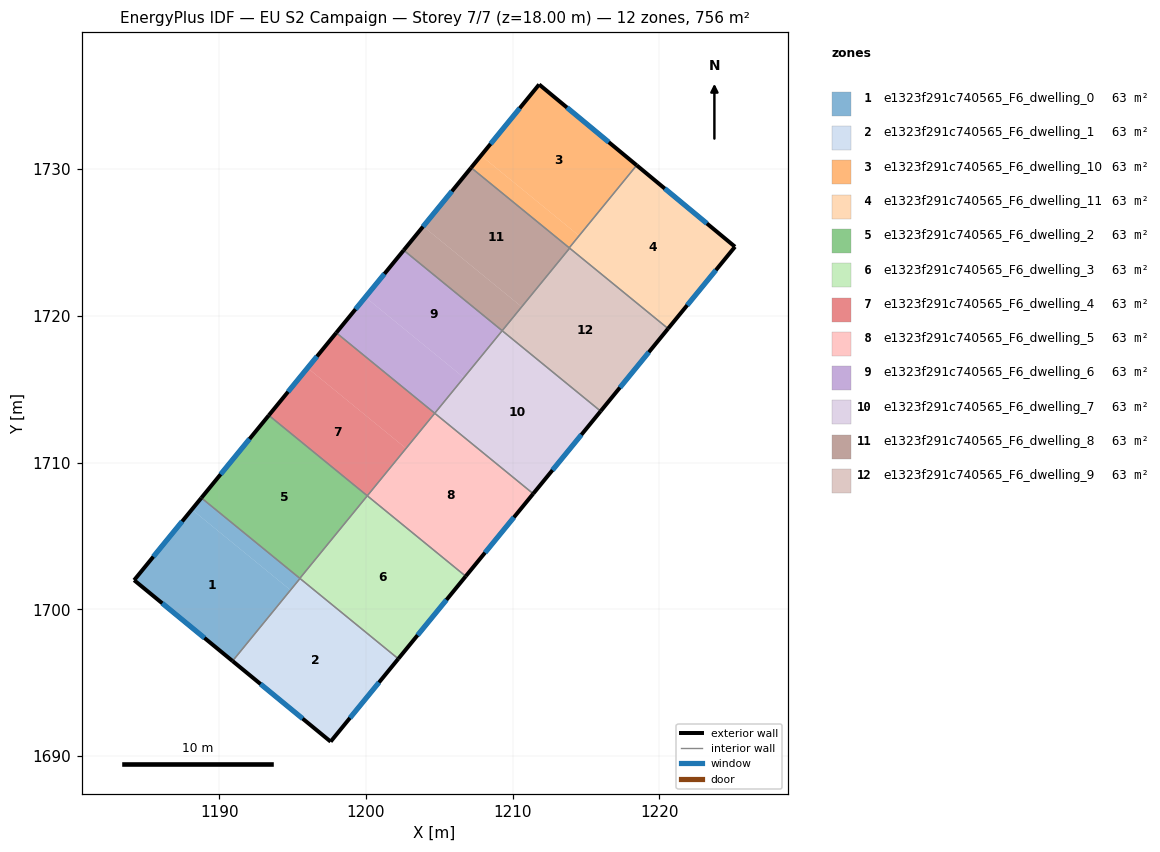
=== STOREY PLAN SPEC (per zone: floor XY polygon, exterior-wall plan segments, windows/doors) ===
zone 1: e1323f291c740565_F6_dwelling_0  (63.0 m²)
  floor: (1194.84, 1701.32) (1190.89, 1696.48) (1184.19, 1701.98) (1188.13, 1706.80)
  floor: (1195.49, 1702.09) (1190.90, 1696.47) (1190.89, 1696.48) (1195.47, 1702.10)
  floor: (1195.48, 1702.11) (1194.84, 1701.32) (1188.13, 1706.80) (1188.78, 1707.59)
  exterior wall: (1184.19, 1701.98) – (1190.90, 1696.47)  [8.7 m]
    window: (1186.11, 1700.41) – (1188.98, 1698.05)  [4.8 m²]
  exterior wall: (1188.78, 1707.59) – (1184.19, 1701.98)  [7.2 m]
    window: (1187.47, 1705.99) – (1185.50, 1703.59)  [4.0 m²]
  interior walls: 3
zone 2: e1323f291c740565_F6_dwelling_1  (63.0 m²)
  floor: (1202.19, 1696.61) (1197.59, 1690.98) (1190.90, 1696.47) (1195.49, 1702.09)
  floor: (1202.20, 1696.62) (1202.19, 1696.61) (1195.49, 1702.09) (1195.50, 1702.10)
  exterior wall: (1190.90, 1696.47) – (1197.59, 1690.98)  [8.7 m]
    window: (1192.81, 1694.90) – (1195.68, 1692.55)  [4.8 m²]
  exterior wall: (1197.59, 1690.98) – (1202.20, 1696.62)  [7.3 m]
    window: (1198.90, 1692.59) – (1200.88, 1695.01)  [4.0 m²]
  interior walls: 2
zone 3: e1323f291c740565_F6_dwelling_10  (63.0 m²)
  floor: (1218.45, 1730.26) (1214.52, 1725.46) (1207.84, 1730.92) (1211.80, 1735.77)
  floor: (1214.52, 1725.46) (1213.85, 1724.64) (1207.16, 1730.10) (1207.84, 1730.92)
  exterior wall: (1218.45, 1730.26) – (1211.80, 1735.77)  [8.6 m]
    window: (1216.55, 1731.84) – (1213.70, 1734.20)  [4.8 m²]
  exterior wall: (1211.80, 1735.77) – (1207.16, 1730.10)  [7.3 m]
    window: (1210.47, 1734.15) – (1208.49, 1731.72)  [4.0 m²]
  interior walls: 2
zone 4: e1323f291c740565_F6_dwelling_11  (63.0 m²)
  floor: (1225.15, 1724.71) (1220.59, 1719.13) (1213.88, 1724.61) (1218.47, 1730.24)
  floor: (1218.47, 1730.24) (1214.55, 1725.44) (1214.52, 1725.46) (1218.45, 1730.26)
  floor: (1214.55, 1725.44) (1213.87, 1724.62) (1213.85, 1724.64) (1214.52, 1725.46)
  exterior wall: (1225.15, 1724.71) – (1218.45, 1730.26)  [8.7 m]
    window: (1223.23, 1726.30) – (1220.36, 1728.68)  [4.8 m²]
  exterior wall: (1220.59, 1719.13) – (1225.15, 1724.71)  [7.2 m]
    window: (1221.89, 1720.72) – (1223.85, 1723.12)  [4.0 m²]
  interior walls: 3
zone 5: e1323f291c740565_F6_dwelling_2  (63.0 m²)
  floor: (1200.09, 1707.74) (1195.49, 1702.11) (1188.78, 1707.59) (1193.37, 1713.22)
  exterior wall: (1193.37, 1713.22) – (1188.78, 1707.59)  [7.3 m]
    window: (1192.06, 1711.61) – (1190.09, 1709.20)  [4.0 m²]
  interior walls: 3
zone 6: e1323f291c740565_F6_dwelling_3  (63.0 m²)
  floor: (1206.78, 1702.24) (1202.20, 1696.62) (1195.49, 1702.11) (1200.07, 1707.72)
  floor: (1206.80, 1702.25) (1206.78, 1702.24) (1200.07, 1707.72) (1200.09, 1707.74)
  exterior wall: (1202.20, 1696.62) – (1206.80, 1702.25)  [7.3 m]
    window: (1203.51, 1698.23) – (1205.48, 1700.64)  [4.0 m²]
  interior walls: 4
zone 7: e1323f291c740565_F6_dwelling_4  (63.0 m²)
  floor: (1202.72, 1710.97) (1200.08, 1707.74) (1193.37, 1713.22) (1196.01, 1716.45)
  floor: (1204.68, 1713.36) (1202.72, 1710.97) (1196.01, 1716.45) (1197.97, 1718.85)
  exterior wall: (1197.97, 1718.85) – (1193.37, 1713.22)  [7.3 m]
    window: (1196.66, 1717.24) – (1194.69, 1714.83)  [4.0 m²]
  interior walls: 3
zone 8: e1323f291c740565_F6_dwelling_5  (63.0 m²)
  floor: (1211.38, 1707.86) (1206.80, 1702.25) (1200.09, 1707.74) (1204.67, 1713.35)
  floor: (1211.39, 1707.88) (1211.38, 1707.86) (1204.67, 1713.35) (1204.68, 1713.36)
  exterior wall: (1206.80, 1702.25) – (1211.39, 1707.88)  [7.3 m]
    window: (1208.11, 1703.86) – (1210.08, 1706.27)  [4.0 m²]
  interior walls: 3
zone 9: e1323f291c740565_F6_dwelling_6  (63.0 m²)
  floor: (1209.28, 1718.99) (1206.66, 1715.79) (1199.95, 1721.27) (1202.57, 1724.47)
  floor: (1206.66, 1715.79) (1204.68, 1713.36) (1197.97, 1718.85) (1199.95, 1721.27)
  exterior wall: (1202.57, 1724.47) – (1197.97, 1718.85)  [7.3 m]
    window: (1201.25, 1722.86) – (1199.28, 1720.45)  [4.0 m²]
  interior walls: 3
zone 10: e1323f291c740565_F6_dwelling_7  (63.0 m²)
  floor: (1215.98, 1713.49) (1211.39, 1707.88) (1204.68, 1713.36) (1209.26, 1718.97)
  floor: (1215.99, 1713.50) (1215.98, 1713.49) (1209.26, 1718.97) (1209.28, 1718.99)
  exterior wall: (1211.39, 1707.88) – (1215.99, 1713.50)  [7.3 m]
    window: (1212.71, 1709.48) – (1214.68, 1711.90)  [4.0 m²]
  interior walls: 3
zone 11: e1323f291c740565_F6_dwelling_8  (63.0 m²)
  floor: (1213.87, 1724.62) (1210.61, 1720.62) (1203.90, 1726.10) (1207.16, 1730.10)
  floor: (1210.61, 1720.62) (1209.28, 1718.99) (1202.57, 1724.47) (1203.90, 1726.10)
  exterior wall: (1207.16, 1730.10) – (1202.57, 1724.47)  [7.3 m]
    window: (1205.85, 1728.49) – (1203.88, 1726.08)  [4.0 m²]
  interior walls: 4
zone 12: e1323f291c740565_F6_dwelling_9  (63.0 m²)
  floor: (1220.57, 1719.11) (1215.99, 1713.50) (1209.28, 1718.99) (1213.86, 1724.59)
  floor: (1220.59, 1719.13) (1220.57, 1719.11) (1213.86, 1724.59) (1213.88, 1724.61)
  exterior wall: (1215.99, 1713.50) – (1220.59, 1719.13)  [7.3 m]
    window: (1217.30, 1715.11) – (1219.27, 1717.52)  [4.0 m²]
  interior walls: 3

=== DERIVED (storey summary) ===
Building: EU S2 Campaign
Storey: 7 of 7  (floor level z = 18.00 m)
Storey gross floor area: 755.6 m²
Zones on this storey: 12
  - e1323f291c740565_F6_dwelling_0: floor 63.0 m²; exterior wall 15.9 m (47.8 m²); 2 window(s) 8.8 m²; WWR 18.4%
  - e1323f291c740565_F6_dwelling_1: floor 63.0 m²; exterior wall 15.9 m (47.8 m²); 2 window(s) 8.8 m²; WWR 18.4%
  - e1323f291c740565_F6_dwelling_10: floor 63.0 m²; exterior wall 16.0 m (47.9 m²); 2 window(s) 8.8 m²; WWR 18.4%
  - e1323f291c740565_F6_dwelling_11: floor 63.0 m²; exterior wall 15.9 m (47.7 m²); 2 window(s) 8.8 m²; WWR 18.4%
  - e1323f291c740565_F6_dwelling_2: floor 63.0 m²; exterior wall 7.3 m (21.8 m²); 1 window(s) 4.0 m²; WWR 18.4%
  - e1323f291c740565_F6_dwelling_3: floor 63.0 m²; exterior wall 7.3 m (21.8 m²); 1 window(s) 4.0 m²; WWR 18.4%
  - e1323f291c740565_F6_dwelling_4: floor 63.0 m²; exterior wall 7.3 m (21.8 m²); 1 window(s) 4.0 m²; WWR 18.4%
  - e1323f291c740565_F6_dwelling_5: floor 63.0 m²; exterior wall 7.3 m (21.8 m²); 1 window(s) 4.0 m²; WWR 18.4%
  - e1323f291c740565_F6_dwelling_6: floor 63.0 m²; exterior wall 7.3 m (21.8 m²); 1 window(s) 4.0 m²; WWR 18.4%
  - e1323f291c740565_F6_dwelling_7: floor 63.0 m²; exterior wall 7.3 m (21.8 m²); 1 window(s) 4.0 m²; WWR 18.4%
  - e1323f291c740565_F6_dwelling_8: floor 63.0 m²; exterior wall 7.3 m (21.8 m²); 1 window(s) 4.0 m²; WWR 18.4%
  - e1323f291c740565_F6_dwelling_9: floor 63.0 m²; exterior wall 7.3 m (21.8 m²); 1 window(s) 4.0 m²; WWR 18.4%
Zone adjacency (shared interzone walls):
  - e1323f291c740565_F6_dwelling_0 ↔ e1323f291c740565_F6_dwelling_1
  - e1323f291c740565_F6_dwelling_0 ↔ e1323f291c740565_F6_dwelling_2
  - e1323f291c740565_F6_dwelling_0 ↔ e1323f291c740565_F6_dwelling_3
  - e1323f291c740565_F6_dwelling_1 ↔ e1323f291c740565_F6_dwelling_3
  - e1323f291c740565_F6_dwelling_10 ↔ e1323f291c740565_F6_dwelling_11
  - e1323f291c740565_F6_dwelling_10 ↔ e1323f291c740565_F6_dwelling_8
  - e1323f291c740565_F6_dwelling_11 ↔ e1323f291c740565_F6_dwelling_8
  - e1323f291c740565_F6_dwelling_11 ↔ e1323f291c740565_F6_dwelling_9
  - e1323f291c740565_F6_dwelling_2 ↔ e1323f291c740565_F6_dwelling_3
  - e1323f291c740565_F6_dwelling_2 ↔ e1323f291c740565_F6_dwelling_4
  - e1323f291c740565_F6_dwelling_3 ↔ e1323f291c740565_F6_dwelling_5
  - e1323f291c740565_F6_dwelling_4 ↔ e1323f291c740565_F6_dwelling_5
  - e1323f291c740565_F6_dwelling_4 ↔ e1323f291c740565_F6_dwelling_6
  - e1323f291c740565_F6_dwelling_5 ↔ e1323f291c740565_F6_dwelling_7
  - e1323f291c740565_F6_dwelling_6 ↔ e1323f291c740565_F6_dwelling_7
  - e1323f291c740565_F6_dwelling_6 ↔ e1323f291c740565_F6_dwelling_8
  - e1323f291c740565_F6_dwelling_7 ↔ e1323f291c740565_F6_dwelling_9
  - e1323f291c740565_F6_dwelling_8 ↔ e1323f291c740565_F6_dwelling_9